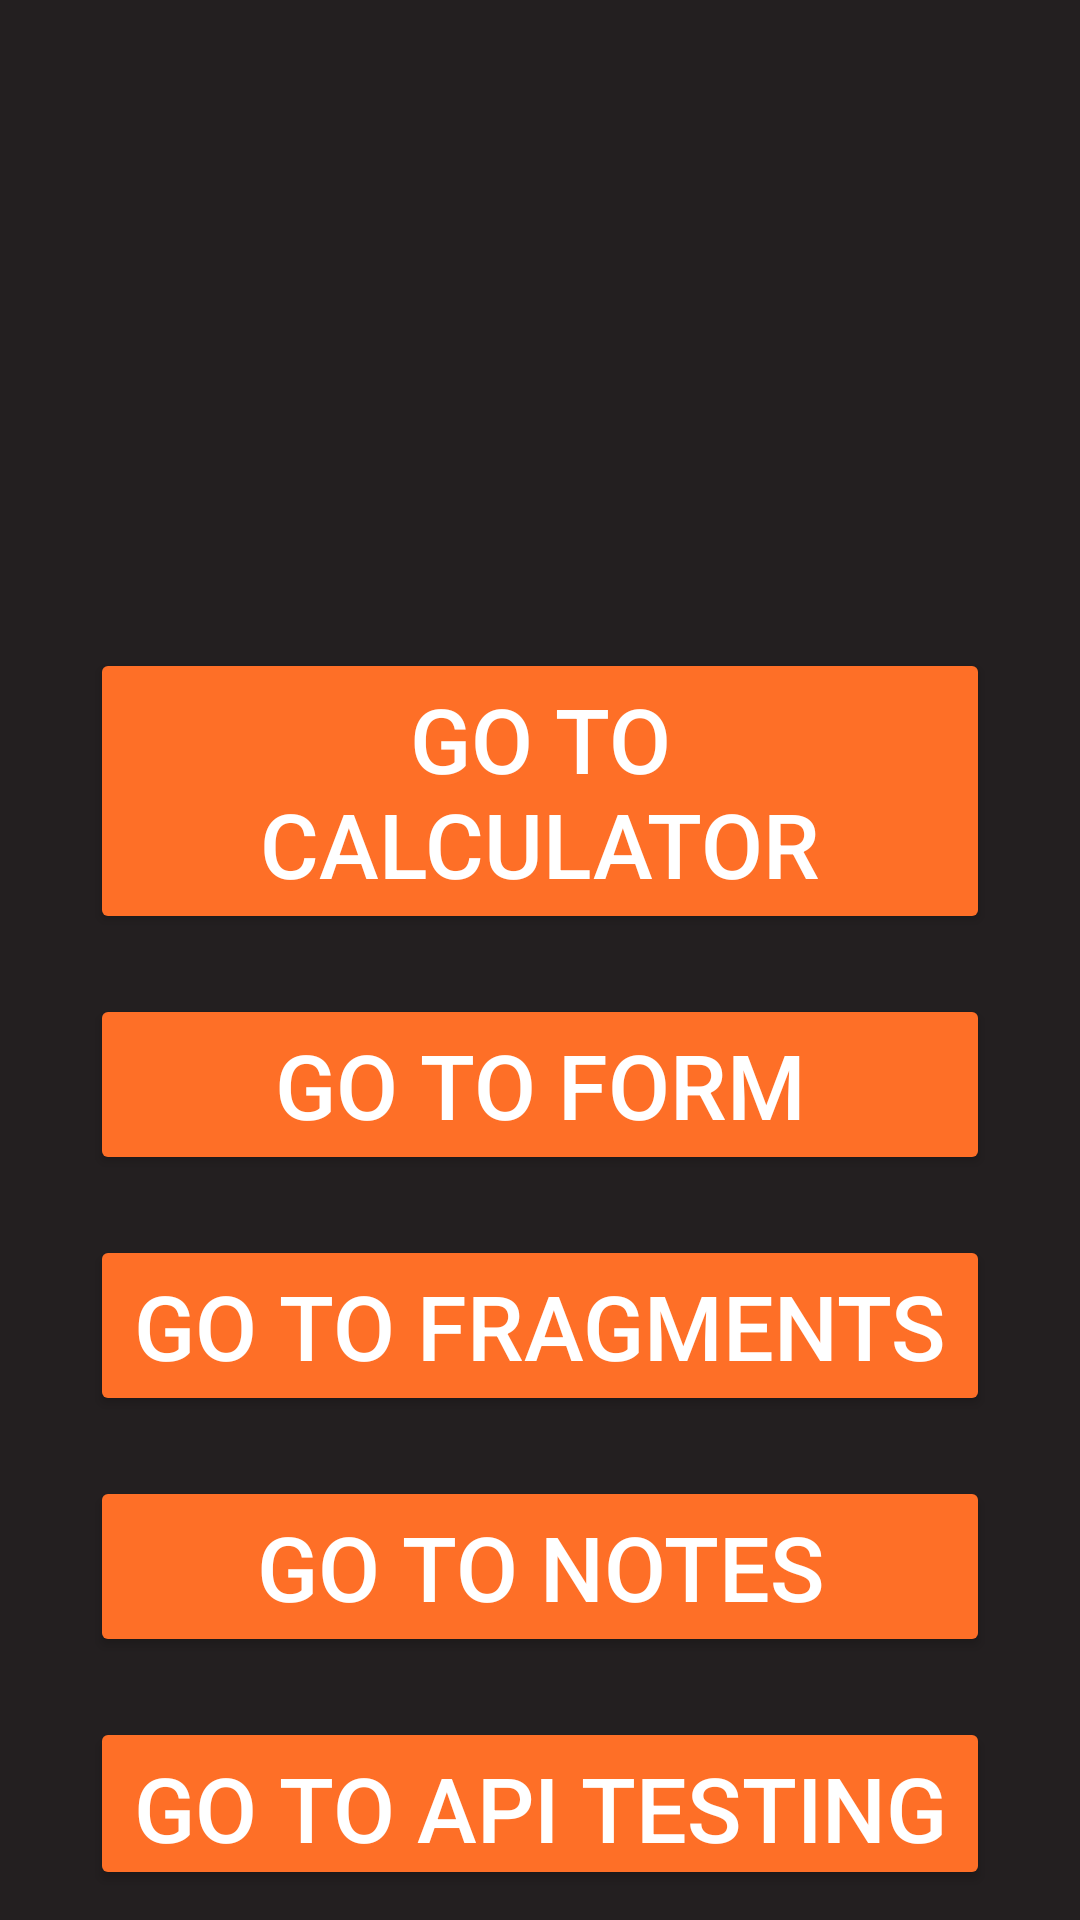

Reconstruct the res/layout file that produces this screen, plus the resources it refers to.
<!-- AndroidManifest.xml: application theme Theme.MAD_Proj_BCSF20M525 -->
<!-- res/layout/activity_home.xml -->
<?xml version="1.0" encoding="utf-8"?>
<LinearLayout
    xmlns:android="http://schemas.android.com/apk/res/android"
    xmlns:app="http://schemas.android.com/apk/res-auto"
    xmlns:tools="http://schemas.android.com/tools"
    android:layout_width="match_parent"
    android:layout_height="match_parent"
    android:orientation="vertical"
    android:background="@color/lightblack"
    android:gravity="center"
    tools:context=".Activities.home.HomeActivity">

    <ImageView
        android:layout_width="200dp"
        android:layout_height="200dp"
        android:src="@drawable/home"
        android:contentDescription="Login Image" />

    <Button
        android:layout_marginTop="26dp"
        android:layout_width="300dp"
        android:layout_height="wrap_content"
        android:text="Go to Calculator"
        android:id="@+id/calculatorButton"
        android:textSize="30sp"
        android:textColor="@color/white"
        android:backgroundTint="@color/orange"/>

    <Button
        android:layout_marginTop="20dp"
        android:layout_width="300dp"
        android:layout_height="wrap_content"
        android:text="Go to Form"
        android:id="@+id/todoButton"
        android:textSize="30sp"
        android:textColor="@color/white"
        android:backgroundTint="@color/orange"/>

    <Button
        android:layout_marginTop="20dp"
        android:layout_width="300dp"
        android:layout_height="wrap_content"
        android:text="Go to Fragments"
        android:id="@+id/fragmentButton"
        android:textSize="30sp"
        android:textColor="@color/white"
        android:backgroundTint="@color/orange"/>

    <Button
        android:layout_marginTop="20dp"
        android:layout_width="300dp"
        android:layout_height="wrap_content"
        android:text="Go to Notes"
        android:id="@+id/notesButton"
        android:textSize="30sp"
        android:textColor="@color/white"
        android:backgroundTint="@color/orange"/>

    <Button
        android:layout_marginTop="20dp"
        android:layout_width="300dp"
        android:layout_height="wrap_content"
        android:text="Go to API Testing"
        android:id="@+id/apiButton"
        android:textSize="30sp"
        android:textColor="@color/white"
        android:backgroundTint="@color/orange"/>

    <Button
        android:layout_marginTop="20dp"
        android:layout_width="300dp"
        android:layout_height="wrap_content"
        android:text="Go to PostAPI"
        android:id="@+id/postapiButton"
        android:textSize="30sp"
        android:textColor="@color/white"
        android:backgroundTint="@color/orange"/>
</LinearLayout>
<!-- resources referenced by this layout -->
<resources>
  <color name="lightblack">#231F20</color>
  <color name="orange">#FE6F27</color>#231F20
  <color name="white">#FFFFFFFF</color>
  <style name="Theme.MAD_Proj_BCSF20M525" parent="Base.Theme.MAD_Proj_BCSF20M525" />
  <style name="Base.Theme.MAD_Proj_BCSF20M525" parent="Theme.Material3.DayNight.NoActionBar">
          
          
      </style>
</resources>
